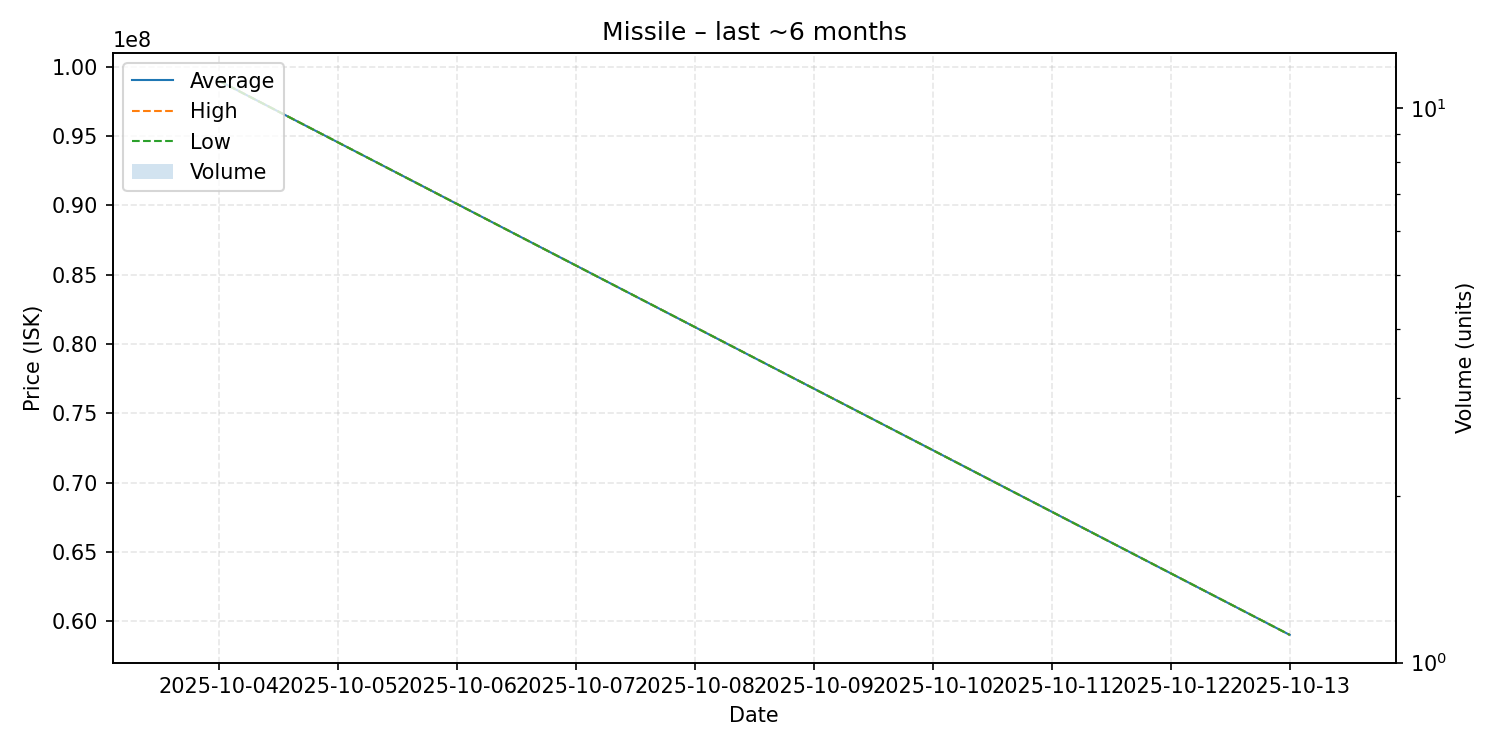

Values plotted in this chart, from the file beside it:
date, average, highest, lowest, order_count, volume
2025-10-04, 99000000, 99000000, 99000000, 1, 1
2025-10-13, 59020000, 59020000, 59020000, 1, 1
